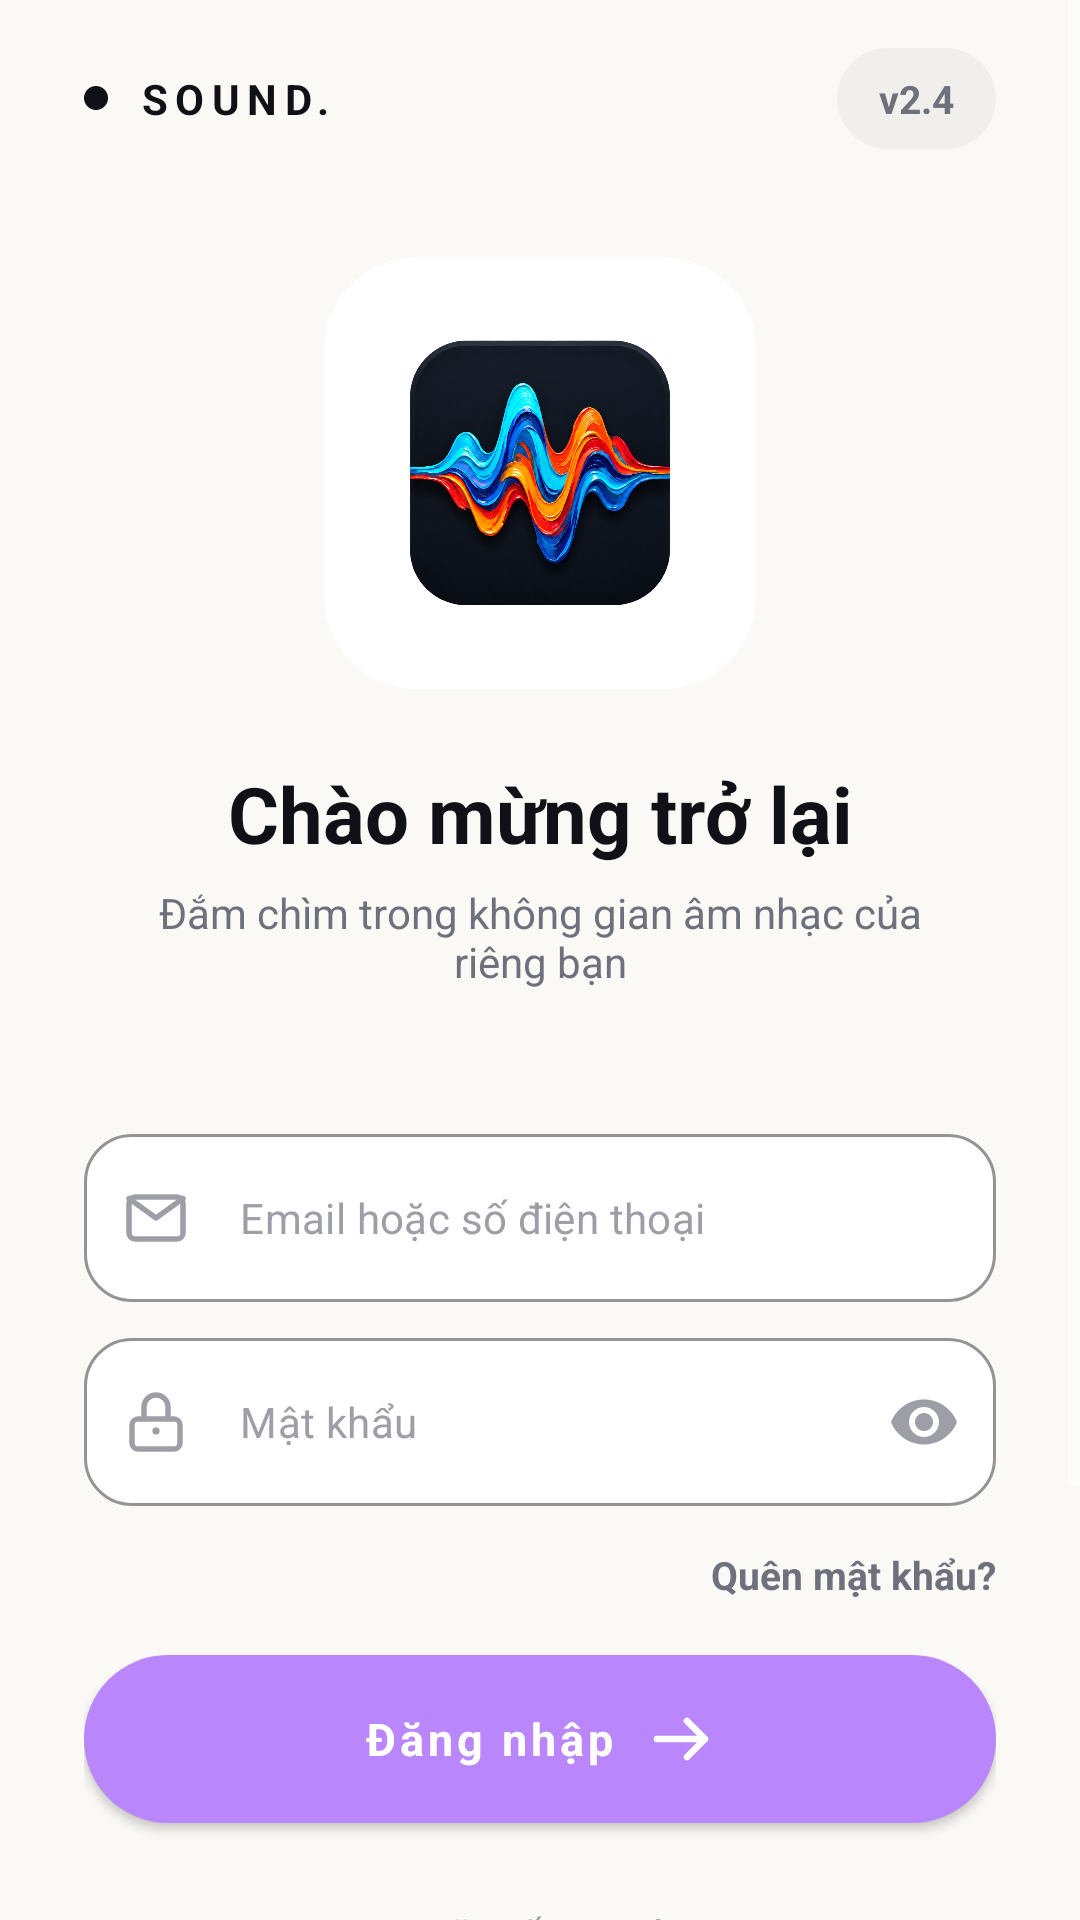

The Android layout XML behind this screen, and the referenced resources:
<!-- AndroidManifest.xml: application theme Theme.MaterialComponents.NoActionBar -->
<!-- res/layout/fragment_login.xml -->
<?xml version="1.0" encoding="utf-8"?>
<ScrollView xmlns:android="http://schemas.android.com/apk/res/android"
    xmlns:app="http://schemas.android.com/apk/res-auto"
    android:layout_width="match_parent"
    android:layout_height="match_parent"
    android:background="@color/login_background"
    android:fillViewport="true"
    android:overScrollMode="never">

    <LinearLayout
        android:layout_width="match_parent"
        android:layout_height="wrap_content"
        android:orientation="vertical"
        android:paddingStart="28dp"
        android:paddingTop="16dp"
        android:paddingEnd="28dp"
        android:paddingBottom="24dp">

        <LinearLayout
            android:layout_width="match_parent"
            android:layout_height="wrap_content"
            android:gravity="center_vertical"
            android:orientation="horizontal">

            <View
                android:layout_width="8dp"
                android:layout_height="8dp"
                android:layout_marginEnd="10dp"
                android:background="@drawable/login_dot_background" />

            <TextView
                android:id="@+id/login_brand"
                android:layout_width="0dp"
                android:layout_height="wrap_content"
                android:layout_weight="1"
                android:fontFamily="sans-serif"
                android:letterSpacing="0.18"
                android:text="@string/sound_brand"
                android:textColor="@color/login_primary"
                android:textSize="14sp"
                android:textStyle="bold" />

            <TextView
                android:id="@+id/login_version"
                android:layout_width="wrap_content"
                android:layout_height="wrap_content"
                android:background="@drawable/login_version_background"
                android:paddingStart="14dp"
                android:paddingTop="8dp"
                android:paddingEnd="14dp"
                android:paddingBottom="8dp"
                android:text="@string/app_version"
                android:textColor="@color/login_secondary"
                android:textSize="13sp"
                android:textStyle="bold" />
        </LinearLayout>

        <ImageView
            android:id="@+id/login_art"
            android:layout_width="144dp"
            android:layout_height="144dp"
            android:layout_gravity="center_horizontal"
            android:layout_marginTop="36dp"
            android:background="@drawable/login_art_frame"
            android:contentDescription="@string/login_art_description"
            android:padding="6dp"
            android:scaleType="centerCrop"
            android:src="@drawable/login_art" />

        <TextView
            android:layout_width="match_parent"
            android:layout_height="wrap_content"
            android:layout_marginTop="24dp"
            android:gravity="center"
            android:text="@string/welcome_back"
            android:textColor="@color/login_primary"
            android:textSize="26sp"
            android:textStyle="bold" />

        <TextView
            android:layout_width="match_parent"
            android:layout_height="wrap_content"
            android:layout_marginStart="18dp"
            android:layout_marginTop="6dp"
            android:layout_marginEnd="18dp"
            android:gravity="center"
            android:text="@string/login_subtitle"
            android:textColor="@color/login_secondary"
            android:textSize="14sp" />

        <com.google.android.material.textfield.TextInputLayout
            android:id="@+id/login_email_layout"
            style="@style/Widget.MaterialComponents.TextInputLayout.OutlinedBox"
            android:layout_width="match_parent"
            android:layout_height="56dp"
            android:layout_marginTop="48dp"
            app:hintEnabled="false"
            app:boxBackgroundColor="@color/white"
            app:boxCornerRadiusBottomEnd="16dp"
            app:boxCornerRadiusBottomStart="16dp"
            app:boxCornerRadiusTopEnd="16dp"
            app:boxCornerRadiusTopStart="16dp"
            app:boxStrokeColor="@color/login_border"
            app:boxStrokeWidth="1dp"
            app:startIconDrawable="@drawable/ic_login_mail"
            app:startIconTint="@color/login_muted">

            <com.google.android.material.textfield.TextInputEditText
                android:id="@+id/login_email"
                android:layout_width="match_parent"
                android:layout_height="match_parent"
                android:hint="@string/email_or_phone"
                android:inputType="textEmailAddress"
                android:paddingStart="0dp"
                android:paddingEnd="12dp"
                android:textColor="@color/login_primary"
                android:textColorHint="@color/login_muted"
                android:textSize="14sp" />
        </com.google.android.material.textfield.TextInputLayout>

        <com.google.android.material.textfield.TextInputLayout
            android:id="@+id/login_password_layout"
            style="@style/Widget.MaterialComponents.TextInputLayout.OutlinedBox"
            android:layout_width="match_parent"
            android:layout_height="56dp"
            android:layout_marginTop="12dp"
            app:hintEnabled="false"
            app:boxBackgroundColor="@color/white"
            app:boxCornerRadiusBottomEnd="16dp"
            app:boxCornerRadiusBottomStart="16dp"
            app:boxCornerRadiusTopEnd="16dp"
            app:boxCornerRadiusTopStart="16dp"
            app:boxStrokeColor="@color/login_border"
            app:boxStrokeWidth="1dp"
            app:endIconMode="password_toggle"
            app:endIconTint="@color/login_muted"
            app:startIconDrawable="@drawable/ic_login_lock"
            app:startIconTint="@color/login_muted">

            <com.google.android.material.textfield.TextInputEditText
                android:id="@+id/login_password"
                android:layout_width="match_parent"
                android:layout_height="match_parent"
                android:hint="@string/password"
                android:inputType="textPassword"
                android:paddingStart="0dp"
                android:paddingEnd="0dp"
                android:textColor="@color/login_primary"
                android:textColorHint="@color/login_muted"
                android:textSize="14sp" />
        </com.google.android.material.textfield.TextInputLayout>

        <TextView
            android:id="@+id/login_forgot_password"
            android:layout_width="wrap_content"
            android:layout_height="wrap_content"
            android:layout_gravity="end"
            android:layout_marginTop="14dp"
            android:clickable="true"
            android:focusable="true"
            android:text="@string/forgot_password"
            android:textColor="@color/login_secondary"
            android:textSize="13sp"
            android:textStyle="bold" />

        <com.google.android.material.button.MaterialButton
            android:id="@+id/login_submit"
            android:layout_width="match_parent"
            android:layout_height="56dp"
            android:layout_marginTop="18dp"
            android:background="@drawable/login_button_background"
            android:fontFamily="sans-serif"
            android:insetTop="0dp"
            android:insetBottom="0dp"
            android:text="@string/login"
            android:textAllCaps="false"
            android:textColor="@color/white"
            android:textSize="15sp"
            android:textStyle="bold"
            app:icon="@drawable/ic_login_arrow_right"
            app:iconGravity="textEnd"
            app:iconPadding="10dp"
            app:iconTint="@color/white" />

        <LinearLayout
            android:layout_width="match_parent"
            android:layout_height="wrap_content"
            android:layout_marginTop="28dp"
            android:gravity="center_vertical"
            android:orientation="horizontal">

            <View
                android:layout_width="0dp"
                android:layout_height="1dp"
                android:layout_weight="1"
                android:background="@color/login_border" />

            <TextView
                android:layout_width="wrap_content"
                android:layout_height="wrap_content"
                android:layout_marginStart="14dp"
                android:layout_marginEnd="14dp"
                android:text="@string/continue_with"
                android:textColor="@color/login_muted"
                android:textSize="12sp" />

            <View
                android:layout_width="0dp"
                android:layout_height="1dp"
                android:layout_weight="1"
                android:background="@color/login_border" />
        </LinearLayout>

        <LinearLayout
            android:layout_width="match_parent"
            android:layout_height="48dp"
            android:layout_marginTop="16dp"
            android:orientation="horizontal">

            <ImageButton
                android:id="@+id/login_apple"
                android:layout_width="0dp"
                android:layout_height="match_parent"
                android:layout_marginEnd="8dp"
                android:layout_weight="1"
                android:background="@drawable/login_social_background"
                android:contentDescription="@string/login_apple"
                android:padding="13dp"
                android:src="@drawable/ic_login_apple" />

            <ImageButton
                android:id="@+id/login_google"
                android:layout_width="0dp"
                android:layout_height="match_parent"
                android:layout_marginStart="4dp"
                android:layout_marginEnd="4dp"
                android:layout_weight="1"
                android:background="@drawable/login_social_background"
                android:contentDescription="@string/login_google"
                android:padding="13dp"
                android:src="@drawable/ic_login_google" />

            <ImageButton
                android:id="@+id/login_spotify"
                android:layout_width="0dp"
                android:layout_height="match_parent"
                android:layout_marginStart="8dp"
                android:layout_weight="1"
                android:background="@drawable/login_social_background"
                android:contentDescription="@string/login_spotify"
                android:padding="13dp"
                android:src="@drawable/ic_login_spotify" />
        </LinearLayout>

        <TextView
            android:id="@+id/login_signup"
            android:layout_width="match_parent"
            android:layout_height="wrap_content"
            android:layout_marginTop="40dp"
            android:gravity="center"
            android:text="@string/signup_prompt"
            android:textColor="@color/login_secondary"
            android:textSize="14sp" />

        <View
            android:layout_width="128dp"
            android:layout_height="4dp"
            android:layout_gravity="center_horizontal"
            android:layout_marginTop="24dp"
            android:background="@drawable/login_home_indicator_background" />
    </LinearLayout>
</ScrollView>
<!-- resources referenced by this layout -->
<resources>
  <color name="login_background">#FFFAF9F6</color>
  <color name="login_border">#FFEBEBEF</color>
  <color name="login_muted">#FF9E9EA7</color>
  <color name="login_primary">#FF101116</color>
  <color name="login_secondary">#FF6E717C</color>
  <color name="white">#FFFFFFFF</color>
  <!-- drawable ic_login_arrow_right (drawable) -->
  <?xml version="1.0" encoding="utf-8"?>
  <vector xmlns:android="http://schemas.android.com/apk/res/android"
      android:width="24dp"
      android:height="24dp"
      android:viewportWidth="24"
      android:viewportHeight="24">
      <path
          android:fillColor="@android:color/transparent"
          android:pathData="M4,12h16M14,6l6,6 -6,6"
          android:strokeColor="@color/white"
          android:strokeLineCap="round"
          android:strokeLineJoin="round"
          android:strokeWidth="2.2" />
  </vector>
  <!-- drawable ic_login_mail (drawable) -->
  <?xml version="1.0" encoding="utf-8"?>
  <vector xmlns:android="http://schemas.android.com/apk/res/android"
      android:width="24dp"
      android:height="24dp"
      android:viewportWidth="24"
      android:viewportHeight="24">
      <path
          android:fillColor="@android:color/transparent"
          android:pathData="M3,5.5L12,12L21,5.5M5,19h14c1.1,0 2,-0.9 2,-2V7c0,-1.1 -0.9,-2 -2,-2H5c-1.1,0 -2,0.9 -2,2v10c0,1.1 0.9,2 2,2z"
          android:strokeColor="@color/login_muted"
          android:strokeLineCap="round"
          android:strokeLineJoin="round"
          android:strokeWidth="1.8" />
  </vector>
  <!-- drawable login_art_frame (drawable) -->
  <?xml version="1.0" encoding="utf-8"?>
  <shape xmlns:android="http://schemas.android.com/apk/res/android" android:shape="rectangle">
      <solid android:color="@color/white" />
      <stroke
          android:width="6dp"
          android:color="@color/white" />
      <corners android:radius="28dp" />
  </shape>
  <!-- drawable login_button_background (drawable) -->
  <?xml version="1.0" encoding="utf-8"?>
  <shape xmlns:android="http://schemas.android.com/apk/res/android" android:shape="rectangle">
      <solid android:color="@color/login_primary" />
      <corners android:radius="28dp" />
  </shape>
  <!-- drawable login_dot_background (drawable) -->
  <?xml version="1.0" encoding="utf-8"?>
  <shape xmlns:android="http://schemas.android.com/apk/res/android" android:shape="oval">
      <solid android:color="@color/login_primary" />
  </shape>
  <!-- drawable login_home_indicator_background (drawable) -->
  <?xml version="1.0" encoding="utf-8"?>
  <shape xmlns:android="http://schemas.android.com/apk/res/android" android:shape="rectangle">
      <solid android:color="#33000000" />
      <corners android:radius="3dp" />
  </shape>
  <!-- drawable login_version_background (drawable) -->
  <?xml version="1.0" encoding="utf-8"?>
  <shape xmlns:android="http://schemas.android.com/apk/res/android" android:shape="rectangle">
      <solid android:color="#0A101116" />
      <corners android:radius="18dp" />
  </shape>
  <string name="app_version">v2.4</string>
  <string name="continue_with">Hoặc tiếp tục với</string>
  <string name="email_or_phone">Email hoặc số điện thoại</string>
  <string name="forgot_password">Quên mật khẩu?</string>
  <string name="login">Đăng nhập</string>
  <string name="login_apple">Đăng nhập bằng Apple</string>
  <string name="login_art_description">Ảnh đại diện Sound</string>
  <string name="login_google">Đăng nhập bằng Google</string>
  <string name="login_spotify">Đăng nhập bằng Spotify</string>
  <string name="login_subtitle">Đắm chìm trong không gian âm nhạc của riêng bạn</string>
  <string name="password">Mật khẩu</string>
  <string name="signup_prompt">Chưa có tài khoản? Đăng ký ngay</string>
  <string name="sound_brand">SOUND.</string>
  <string name="welcome_back">Chào mừng trở lại</string>
</resources>
